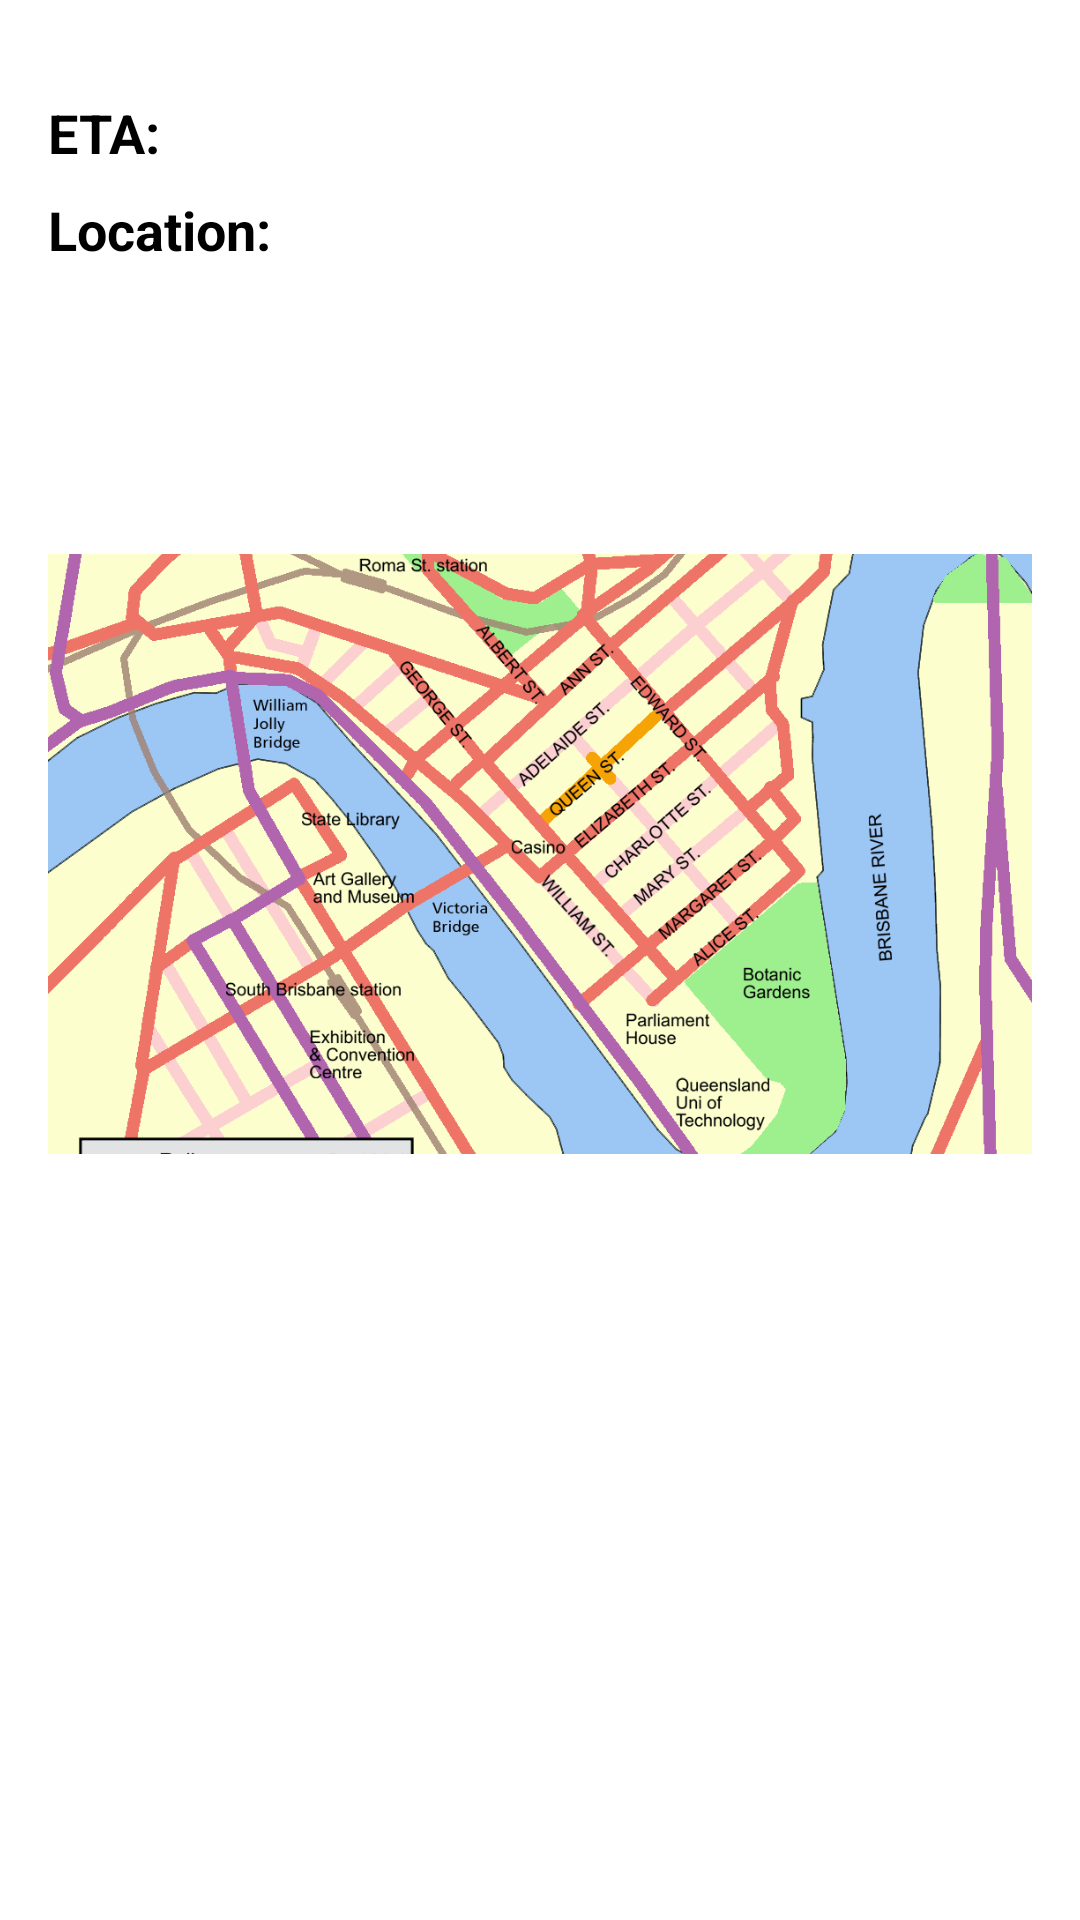

Produce the Android XML layout that renders to this screen, including the resource entries it uses.
<!-- AndroidManifest.xml: application theme Theme.MyApplication -->
<!-- res/layout/activity_responder_details.xml -->
<?xml version="1.0" encoding="utf-8"?>
<RelativeLayout xmlns:android="http://schemas.android.com/apk/res/android"
    xmlns:app="http://schemas.android.com/apk/res-auto"
    xmlns:tools="http://schemas.android.com/tools"
    android:layout_width="match_parent"
    android:layout_height="match_parent"
    android:padding="16dp"
    android:background="@android:color/white"
    tools:context=".ResponderDetailsActivity">

    
    <TextView
        android:id="@+id/etaTextView"
        android:layout_width="wrap_content"
        android:layout_height="wrap_content"
        android:text="ETA: "
        android:textSize="18sp"
        android:textStyle="bold"
        android:textColor="@android:color/black"
        android:layout_marginTop="16dp" />

    
    <TextView
        android:id="@+id/locationTextView"
        android:layout_width="wrap_content"
        android:layout_height="wrap_content"
        android:text="Location: "
        android:textSize="18sp"
        android:textStyle="bold"
        android:textColor="@android:color/black"
        android:layout_below="@id/etaTextView"
        android:layout_marginTop="8dp" />

    
    <ImageView
        android:id="@+id/placeholderImageView"
        android:layout_width="match_parent"
        android:layout_height="200dp"
        android:layout_below="@id/locationTextView"
        android:layout_marginTop="96dp"
        android:scaleType="centerCrop"
        android:src="@drawable/placeholder_image" />

</RelativeLayout>
<!-- resources referenced by this layout -->
<resources>
  <!-- drawable placeholder_image: png bitmap (drawable, 329475 bytes) -->
  <style name="Theme.MyApplication" parent="Theme.MaterialComponents.DayNight.DarkActionBar">
          
          <item name="colorPrimary">@color/customRed</item>
          <item name="colorPrimaryVariant">@color/purple_700</item>
          <item name="colorOnPrimary">@color/white</item>
          
          <item name="colorSecondary">@color/teal_200</item>
          <item name="colorSecondaryVariant">@color/teal_700</item>
          <item name="colorOnSecondary">@color/black</item>
          
          <item name="android:statusBarColor">?attr/colorPrimaryVariant</item>
          
      </style>
  <color name="customRed">#FF5733</color>
  <color name="purple_700">#FF3700B3</color>
  <color name="white">#FFFFFFFF</color>
  <color name="teal_200">#FF03DAC5</color>
  <color name="teal_700">#FF018786</color>
  <color name="black">#FF000000</color>
</resources>
